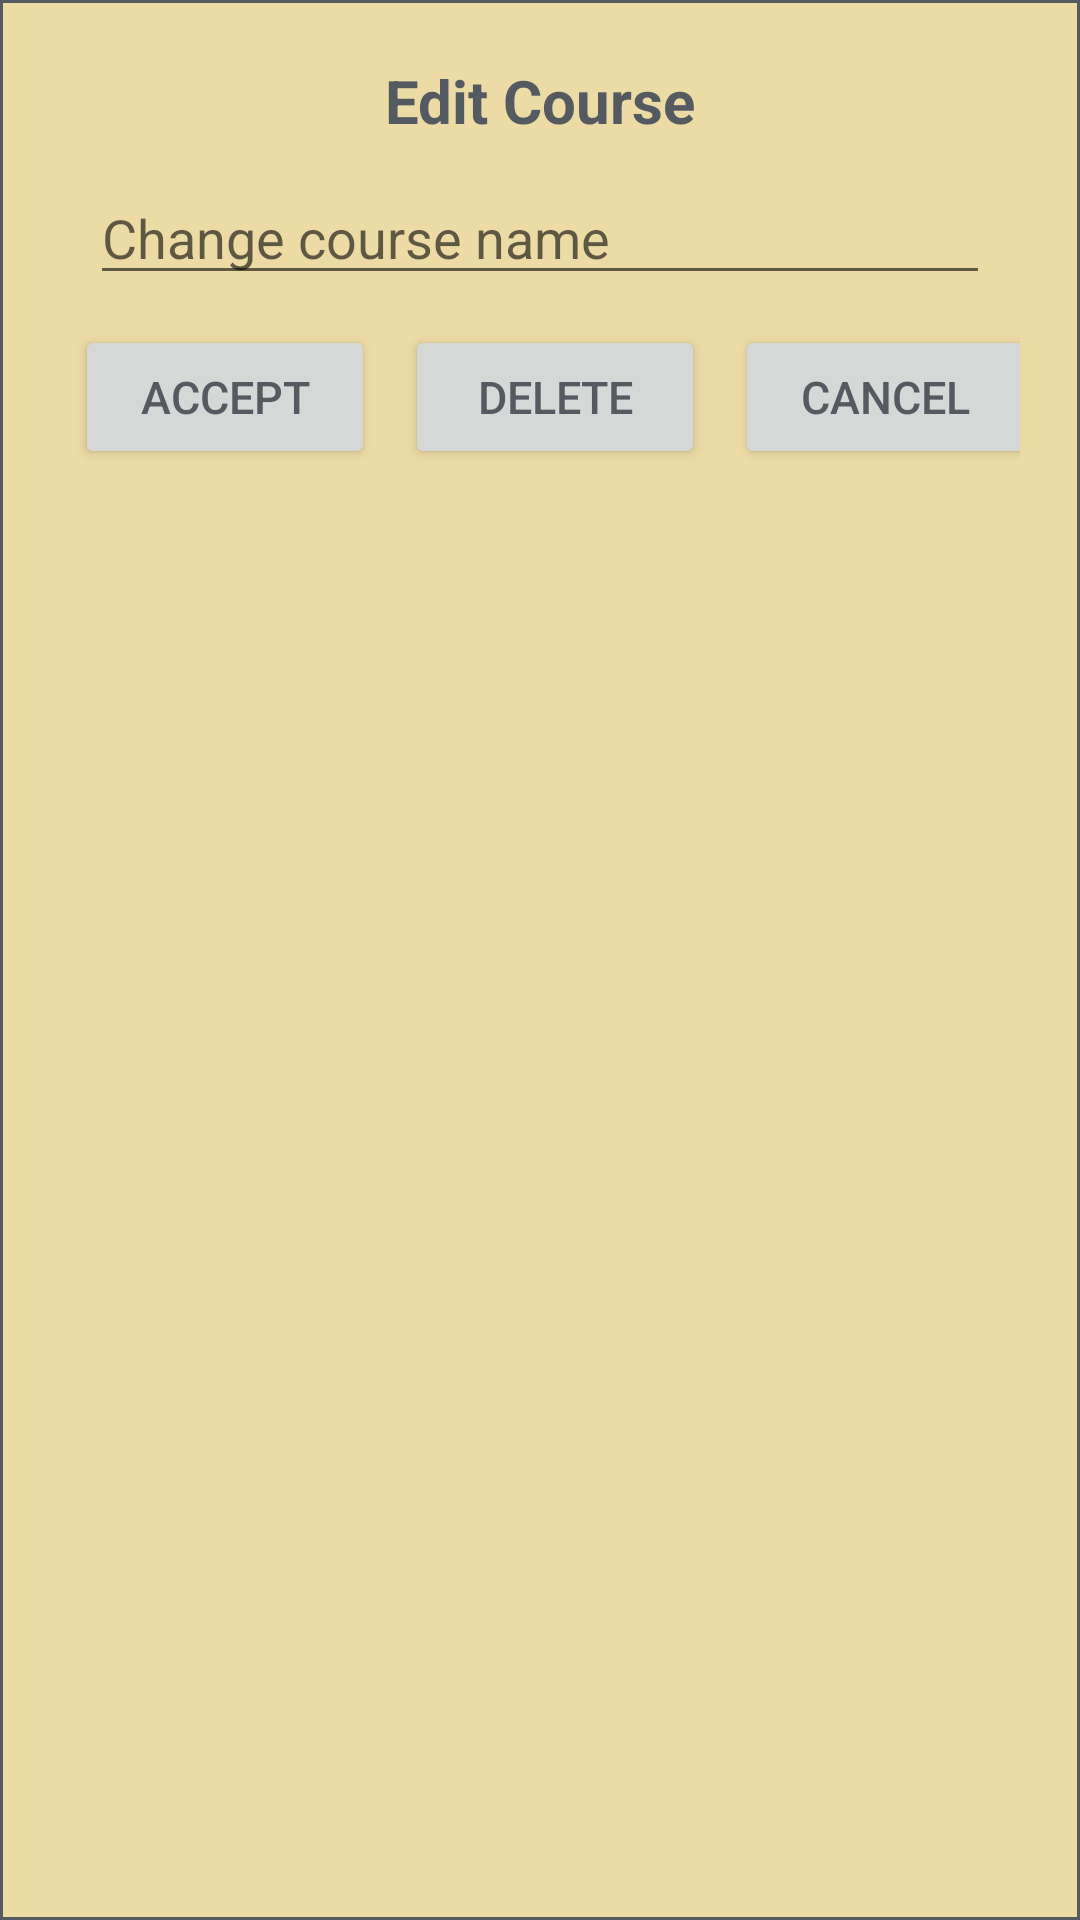

Write the Android layout XML for this screen, with the resource values it uses.
<!-- AndroidManifest.xml: application theme Theme.AttendanceTracker -->
<!-- res/layout/dialog_course_edit.xml -->
<?xml version="1.0" encoding="utf-8"?>
<androidx.constraintlayout.widget.ConstraintLayout xmlns:android="http://schemas.android.com/apk/res/android"
    android:layout_width="wrap_content"
    android:layout_height="wrap_content"
    xmlns:app="http://schemas.android.com/apk/res-auto"
    android:padding="20dp"
    android:layout_gravity="center"
    android:background="@drawable/popupborder">

    <TextView
        android:id="@+id/courseEditBanner"
        android:layout_width="wrap_content"
        android:layout_height="wrap_content"
        android:textColor="@color/Footprints"
        android:textSize="20dp"
        android:textStyle="bold"
        android:text="Edit Course"
        app:layout_constraintTop_toTopOf="parent"
        app:layout_constraintLeft_toLeftOf="parent"
        app:layout_constraintRight_toRightOf="parent"
        />

    <EditText
        android:id="@+id/courseEditName"
        android:layout_width="300dp"
        android:layout_height="wrap_content"
        android:hint="Change course name"
        app:layout_constraintLeft_toLeftOf="parent"
        app:layout_constraintRight_toRightOf="parent"
        app:layout_constraintTop_toBottomOf="@id/courseEditBanner"
        android:layout_marginTop="10dp"/>

    <LinearLayout
        android:id="@+id/courseEditButtonBox"
        android:layout_width="wrap_content"
        android:layout_height="wrap_content"
        app:layout_constraintTop_toBottomOf="@id/courseEditName"
        app:layout_constraintLeft_toLeftOf="parent"
        app:layout_constraintRight_toRightOf="parent"
        android:layout_marginTop="10dp">
        <Button
            android:id="@+id/courseEditAcceptBtn"
            android:layout_width="100dp"
            android:layout_height="wrap_content"
            android:text="Accept"
            android:textColor="@color/Footprints"
            android:textSize="15dp"
            android:layout_marginLeft="5dp"
            android:layout_marginRight="5dp"/>
        <Button
            android:id="@+id/courseEditDeleteBtn"
            android:layout_width="100dp"
            android:layout_height="wrap_content"
            android:text="Delete"
            android:textColor="@color/Footprints"
            android:textSize="15dp"
            android:layout_marginLeft="5dp"
            android:layout_marginRight="5dp"/>
        <Button
            android:id="@+id/courseEditCancelBtn"
            android:layout_width="100dp"
            android:layout_height="wrap_content"
            android:text="Cancel"
            android:textColor="@color/Footprints"
            android:textSize="15dp"
            android:layout_marginLeft="5dp"/>
    </LinearLayout>
</androidx.constraintlayout.widget.ConstraintLayout>
<!-- resources referenced by this layout -->
<resources>
  <color name="Footprints">#FF555960</color>
  <!-- drawable popupborder (drawable) -->
  <?xml version="1.0" encoding="utf-8"?>
  <shape xmlns:android="http://schemas.android.com/apk/res/android"
      android:shape="rectangle">
  
      <stroke
          android:width="1dp"
          android:color="@color/Footprints"/>
      <solid
          android:color="#EDEBD99F"/>
  </shape>
  <style name="Theme.AttendanceTracker" parent="Theme.MaterialComponents.DayNight.DarkActionBar">
          
          <item name="colorPrimary">@color/Golden</item>
          <item name="colorPrimaryVariant">@color/Clay</item>
          <item name="colorOnPrimary">@color/Black</item>
          
          <item name="colorSecondary">@color/Tassel</item>
          <item name="colorSecondaryVariant">@color/Summit</item>
          <item name="colorOnSecondary">@color/black</item>
          
          <item name="android:statusBarColor" tools:targetApi="l">?attr/colorPrimaryVariant</item>
          
      </style>
  <color name="Golden">#FFCFB991</color>
  <color name="Clay">#FF8E6F3E</color>
  <color name="Black">#FF000000</color>
  <color name="Tassel">#FFDDB945</color>
  <color name="Summit">#FFDAAA00</color>
  <color name="black">#FF000000</color>
</resources>
